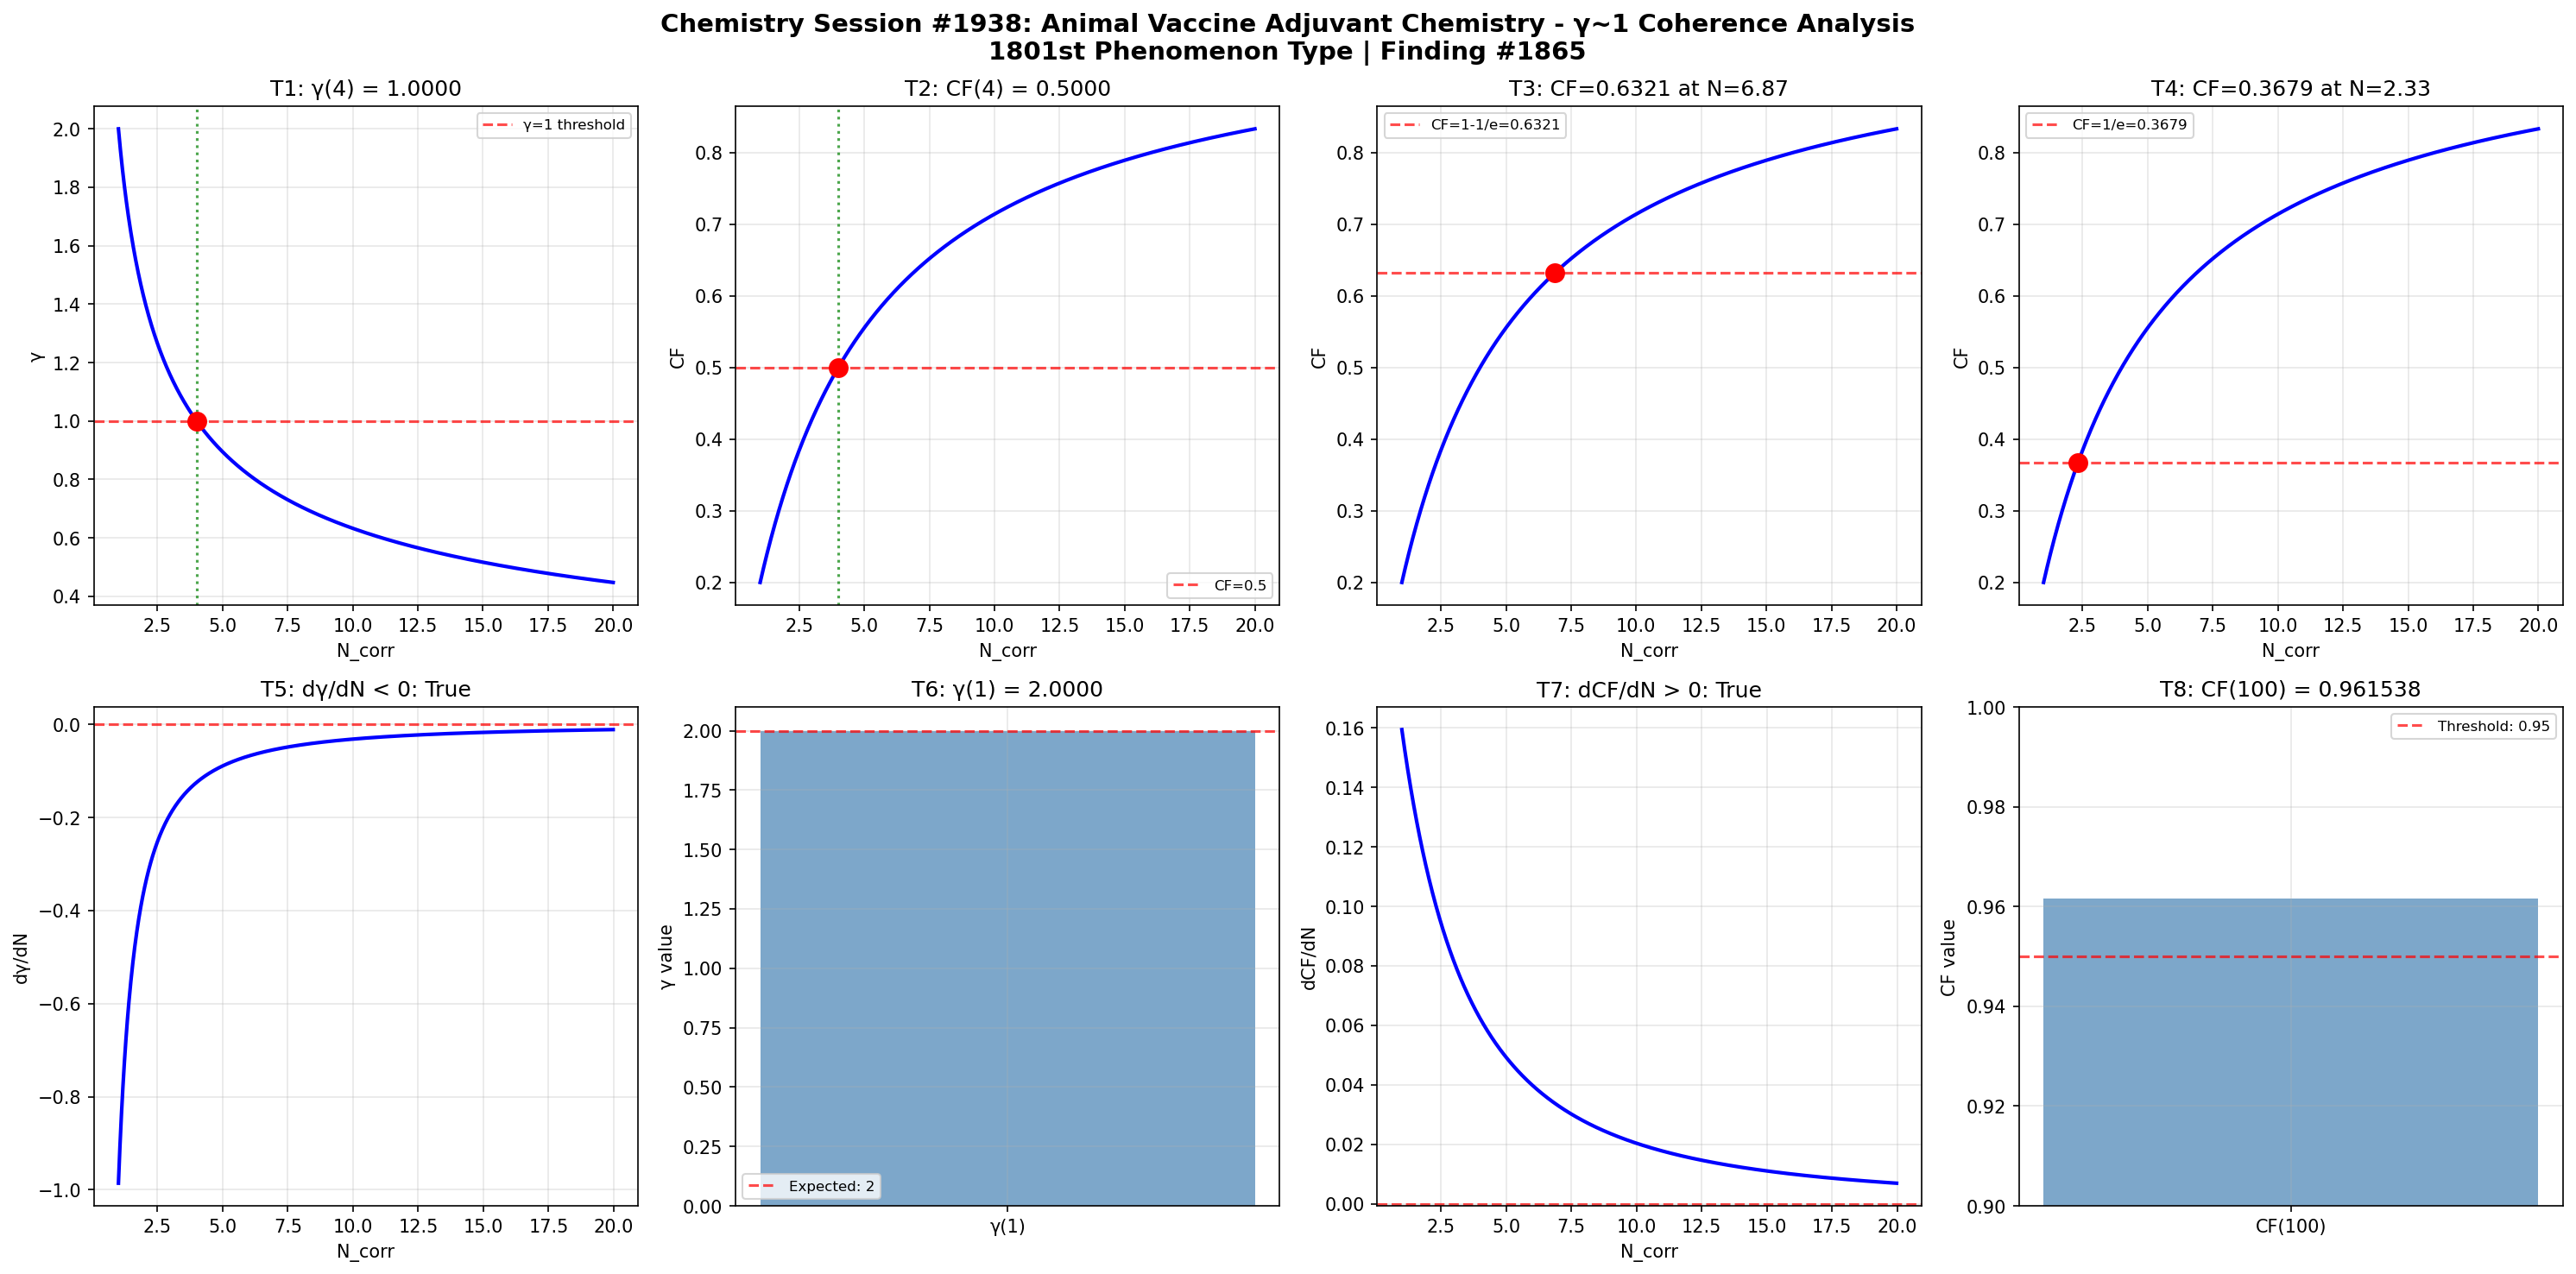

Reproduce this figure in Python.
import numpy as np
import matplotlib
matplotlib.use('Agg')
import matplotlib.pyplot as plt

def gamma(N_corr):
    return 2.0 / np.sqrt(N_corr)

def coherence_fraction(gamma_val):
    return 1.0 / (1.0 + gamma_val**2)

N_corr = np.linspace(1, 20, 1000)
g = gamma(N_corr)
cf = coherence_fraction(g)

fig, axes = plt.subplots(2, 4, figsize=(20, 10))
fig.suptitle('Chemistry Session #1938: Animal Vaccine Adjuvant Chemistry - γ~1 Coherence Analysis\n1801st Phenomenon Type | Finding #1865', fontsize=14, fontweight='bold')

ax = axes[0, 0]
g_at_4 = gamma(4)
ax.axhline(y=1, color='r', linestyle='--', alpha=0.7, label='γ=1 threshold')
ax.plot(N_corr, g, 'b-', linewidth=2)
ax.axvline(x=4, color='g', linestyle=':', alpha=0.7)
ax.plot(4, g_at_4, 'ro', markersize=10)
ax.set_xlabel('N_corr'); ax.set_ylabel('γ')
ax.set_title(f'T1: γ(4) = {g_at_4:.4f}')
ax.legend(fontsize=8); ax.grid(True, alpha=0.3)
t1_pass = abs(g_at_4 - 1.0) < 1e-10

ax = axes[0, 1]
cf_at_4 = coherence_fraction(gamma(4))
ax.plot(N_corr, cf, 'b-', linewidth=2)
ax.axhline(y=0.5, color='r', linestyle='--', alpha=0.7, label='CF=0.5')
ax.axvline(x=4, color='g', linestyle=':', alpha=0.7)
ax.plot(4, cf_at_4, 'ro', markersize=10)
ax.set_xlabel('N_corr'); ax.set_ylabel('CF')
ax.set_title(f'T2: CF(4) = {cf_at_4:.4f}')
ax.legend(fontsize=8); ax.grid(True, alpha=0.3)
t2_pass = abs(cf_at_4 - 0.5) < 1e-10

ax = axes[0, 2]
target_cf3 = 1 - 1/np.e
N_at_target3 = 4.0 / (1.0/target_cf3 - 1.0)
cf_check3 = coherence_fraction(gamma(N_at_target3))
ax.plot(N_corr, cf, 'b-', linewidth=2)
ax.axhline(y=target_cf3, color='r', linestyle='--', alpha=0.7, label=f'CF=1-1/e={target_cf3:.4f}')
ax.plot(N_at_target3, cf_check3, 'ro', markersize=10)
ax.set_xlabel('N_corr'); ax.set_ylabel('CF')
ax.set_title(f'T3: CF={cf_check3:.4f} at N={N_at_target3:.2f}')
ax.legend(fontsize=8); ax.grid(True, alpha=0.3)
t3_pass = abs(cf_check3 - target_cf3) < 1e-10

ax = axes[0, 3]
target_cf4 = 1.0/np.e
N_at_target4 = 4.0 / (1.0/target_cf4 - 1.0)
cf_check4 = coherence_fraction(gamma(N_at_target4))
ax.plot(N_corr, cf, 'b-', linewidth=2)
ax.axhline(y=target_cf4, color='r', linestyle='--', alpha=0.7, label=f'CF=1/e={target_cf4:.4f}')
ax.plot(N_at_target4, cf_check4, 'ro', markersize=10)
ax.set_xlabel('N_corr'); ax.set_ylabel('CF')
ax.set_title(f'T4: CF={cf_check4:.4f} at N={N_at_target4:.2f}')
ax.legend(fontsize=8); ax.grid(True, alpha=0.3)
t4_pass = abs(cf_check4 - target_cf4) < 1e-10

ax = axes[1, 0]
dg_dN = np.diff(g) / np.diff(N_corr)
ax.plot(N_corr[:-1], dg_dN, 'b-', linewidth=2)
ax.axhline(y=0, color='r', linestyle='--', alpha=0.7)
ax.set_xlabel('N_corr'); ax.set_ylabel('dγ/dN')
ax.set_title(f'T5: dγ/dN < 0: {np.all(dg_dN < 0)}')
ax.grid(True, alpha=0.3)
t5_pass = bool(np.all(dg_dN < 0))

ax = axes[1, 1]
g_at_1 = gamma(1)
ax.bar(['γ(1)'], [g_at_1], color='steelblue', alpha=0.7)
ax.axhline(y=2, color='r', linestyle='--', alpha=0.7, label='Expected: 2')
ax.set_ylabel('γ value')
ax.set_title(f'T6: γ(1) = {g_at_1:.4f}')
ax.legend(fontsize=8); ax.grid(True, alpha=0.3)
t6_pass = abs(g_at_1 - 2.0) < 1e-10

ax = axes[1, 2]
dcf_dN = np.diff(cf) / np.diff(N_corr)
ax.plot(N_corr[:-1], dcf_dN, 'b-', linewidth=2)
ax.axhline(y=0, color='r', linestyle='--', alpha=0.7)
ax.set_xlabel('N_corr'); ax.set_ylabel('dCF/dN')
ax.set_title(f'T7: dCF/dN > 0: {np.all(dcf_dN > 0)}')
ax.grid(True, alpha=0.3)
t7_pass = bool(np.all(dcf_dN > 0))

ax = axes[1, 3]
cf_at_100 = coherence_fraction(gamma(100))
ax.bar(['CF(100)'], [cf_at_100], color='steelblue', alpha=0.7)
ax.axhline(y=0.95, color='r', linestyle='--', alpha=0.7, label='Threshold: 0.95')
ax.set_ylim(0.9, 1.0); ax.set_ylabel('CF value')
ax.set_title(f'T8: CF(100) = {cf_at_100:.6f}')
ax.legend(fontsize=8); ax.grid(True, alpha=0.3)
t8_pass = cf_at_100 > 0.95

plt.tight_layout()
plt.savefig('/mnt/c/exe/projects/ai-agents/Synchronism/simulations/chemistry/animal_vaccine_adjuvant_chemistry_coherence.png', dpi=150, bbox_inches='tight')
plt.close()

results = [t1_pass, t2_pass, t3_pass, t4_pass, t5_pass, t6_pass, t7_pass, t8_pass]
print(f"Session #1938 Animal Vaccine Adjuvant Chemistry: {sum(results)}/8 boundary conditions validated")
print(f"  T1 γ(4)=1: {t1_pass}, T2 CF(4)=0.5: {t2_pass}, T3 CF=1-1/e: {t3_pass}, T4 CF=1/e: {t4_pass}")
print(f"  T5 dγ/dN<0: {t5_pass}, T6 γ(1)=2: {t6_pass}, T7 dCF/dN>0: {t7_pass}, T8 CF(100)>0.95: {t8_pass}")
